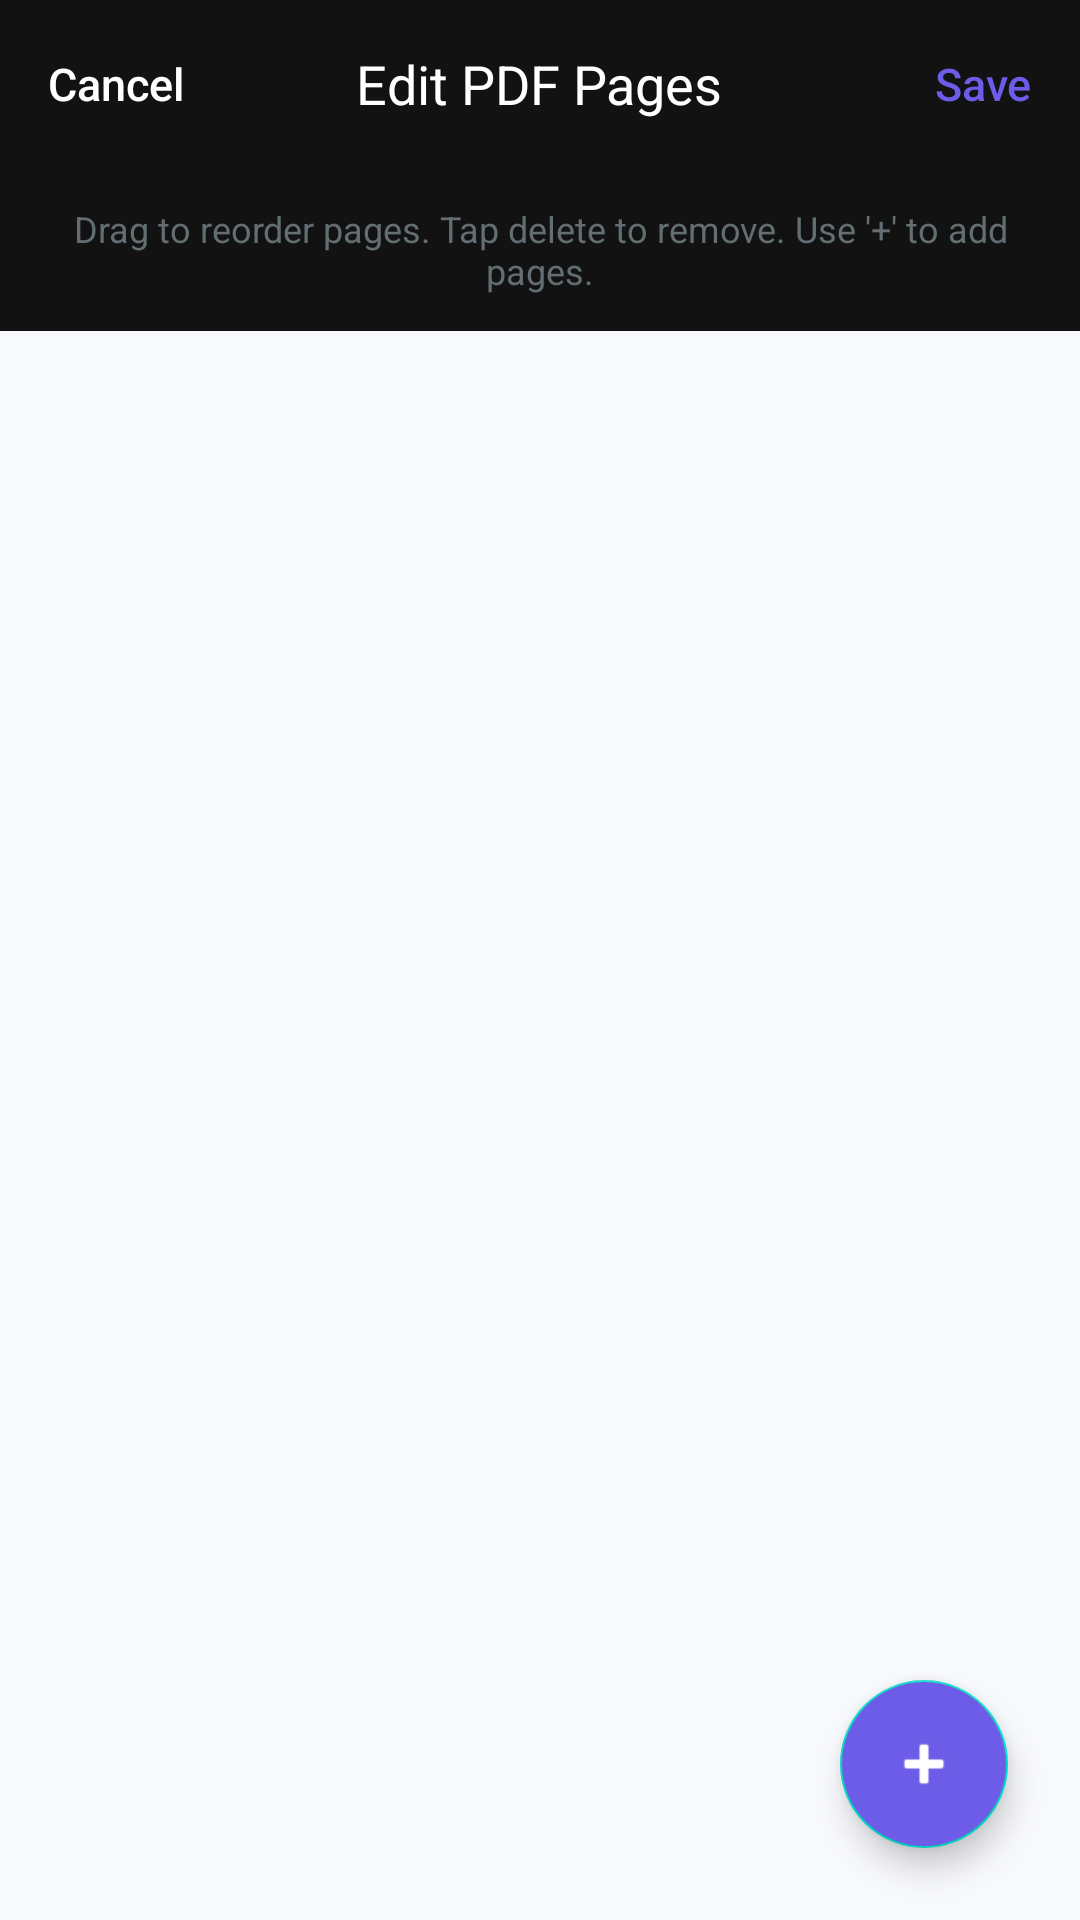

The Android layout XML behind this screen, and the referenced resources:
<!-- AndroidManifest.xml: activity theme Theme.MaterialComponents.NoActionBar -->
<!-- res/layout/activity_edit_pdf.xml -->
<?xml version="1.0" encoding="utf-8"?>
<LinearLayout
    xmlns:android="http://schemas.android.com/apk/res/android"
    xmlns:app="http://schemas.android.com/apk/res-auto"
    android:layout_width="match_parent"
    android:layout_height="match_parent"
    android:orientation="vertical"
    android:background="@color/backgroundColor">

    
    <RelativeLayout
        android:layout_width="match_parent"
        android:layout_height="56dp"
        android:background="?attr/colorSurface"
        android:paddingHorizontal="16dp">

        <TextView
            android:id="@+id/btn_cancel"
            android:layout_width="wrap_content"
            android:layout_height="match_parent"
            android:gravity="center"
            android:text="Cancel"
            android:textColor="?attr/colorOnSurface"
            android:textSize="15sp"
            android:fontFamily="sans-serif-medium"
            android:background="?attr/selectableItemBackground"
            android:clickable="true"
            android:focusable="true"/>

        <TextView
            android:layout_width="wrap_content"
            android:layout_height="match_parent"
            android:layout_centerInParent="true"
            android:gravity="center"
            android:text="Edit PDF Pages"
            android:textColor="?attr/colorOnSurface"
            android:textSize="18sp"
            android:fontFamily="sans-serif-bold"/>

        <TextView
            android:id="@+id/btn_save"
            android:layout_width="wrap_content"
            android:layout_height="match_parent"
            android:layout_alignParentEnd="true"
            android:gravity="center"
            android:text="Save"
            android:textColor="@color/colorPrimary"
            android:textSize="15sp"
            android:fontFamily="sans-serif-medium"
            android:background="?attr/selectableItemBackground"
            android:clickable="true"
            android:focusable="true"/>

    </RelativeLayout>

    
    <TextView
        android:layout_width="match_parent"
        android:layout_height="wrap_content"
        android:text="Drag to reorder pages. Tap delete to remove. Use '+' to add pages."
        android:textColor="@color/textSecondary"
        android:textSize="12sp"
        android:gravity="center"
        android:padding="12dp"
        android:background="?attr/colorSurface"/>

    <androidx.coordinatorlayout.widget.CoordinatorLayout
        android:layout_width="match_parent"
        android:layout_height="match_parent">

        
        <androidx.recyclerview.widget.RecyclerView
            android:id="@+id/rv_pages"
            android:layout_width="match_parent"
            android:layout_height="match_parent"
            android:padding="8dp"
            android:clipToPadding="false"
            android:scrollbars="vertical"/>

        <com.google.android.material.floatingactionbutton.FloatingActionButton
            android:id="@+id/fab_add_pages"
            android:layout_width="wrap_content"
            android:layout_height="wrap_content"
            android:layout_gravity="bottom|end"
            android:layout_margin="24dp"
            app:srcCompat="@android:drawable/ic_input_add"
            app:tint="@color/white"
            android:backgroundTint="@color/colorPrimary"
            app:elevation="6dp" />

    </androidx.coordinatorlayout.widget.CoordinatorLayout>

</LinearLayout>
<!-- resources referenced by this layout -->
<resources>
  <color name="backgroundColor">#F8F9FD</color>
  <color name="colorPrimary">#6C5CE7</color>
  <color name="textSecondary">#636E72</color>
  <color name="white">#FFFFFF</color>
</resources>
